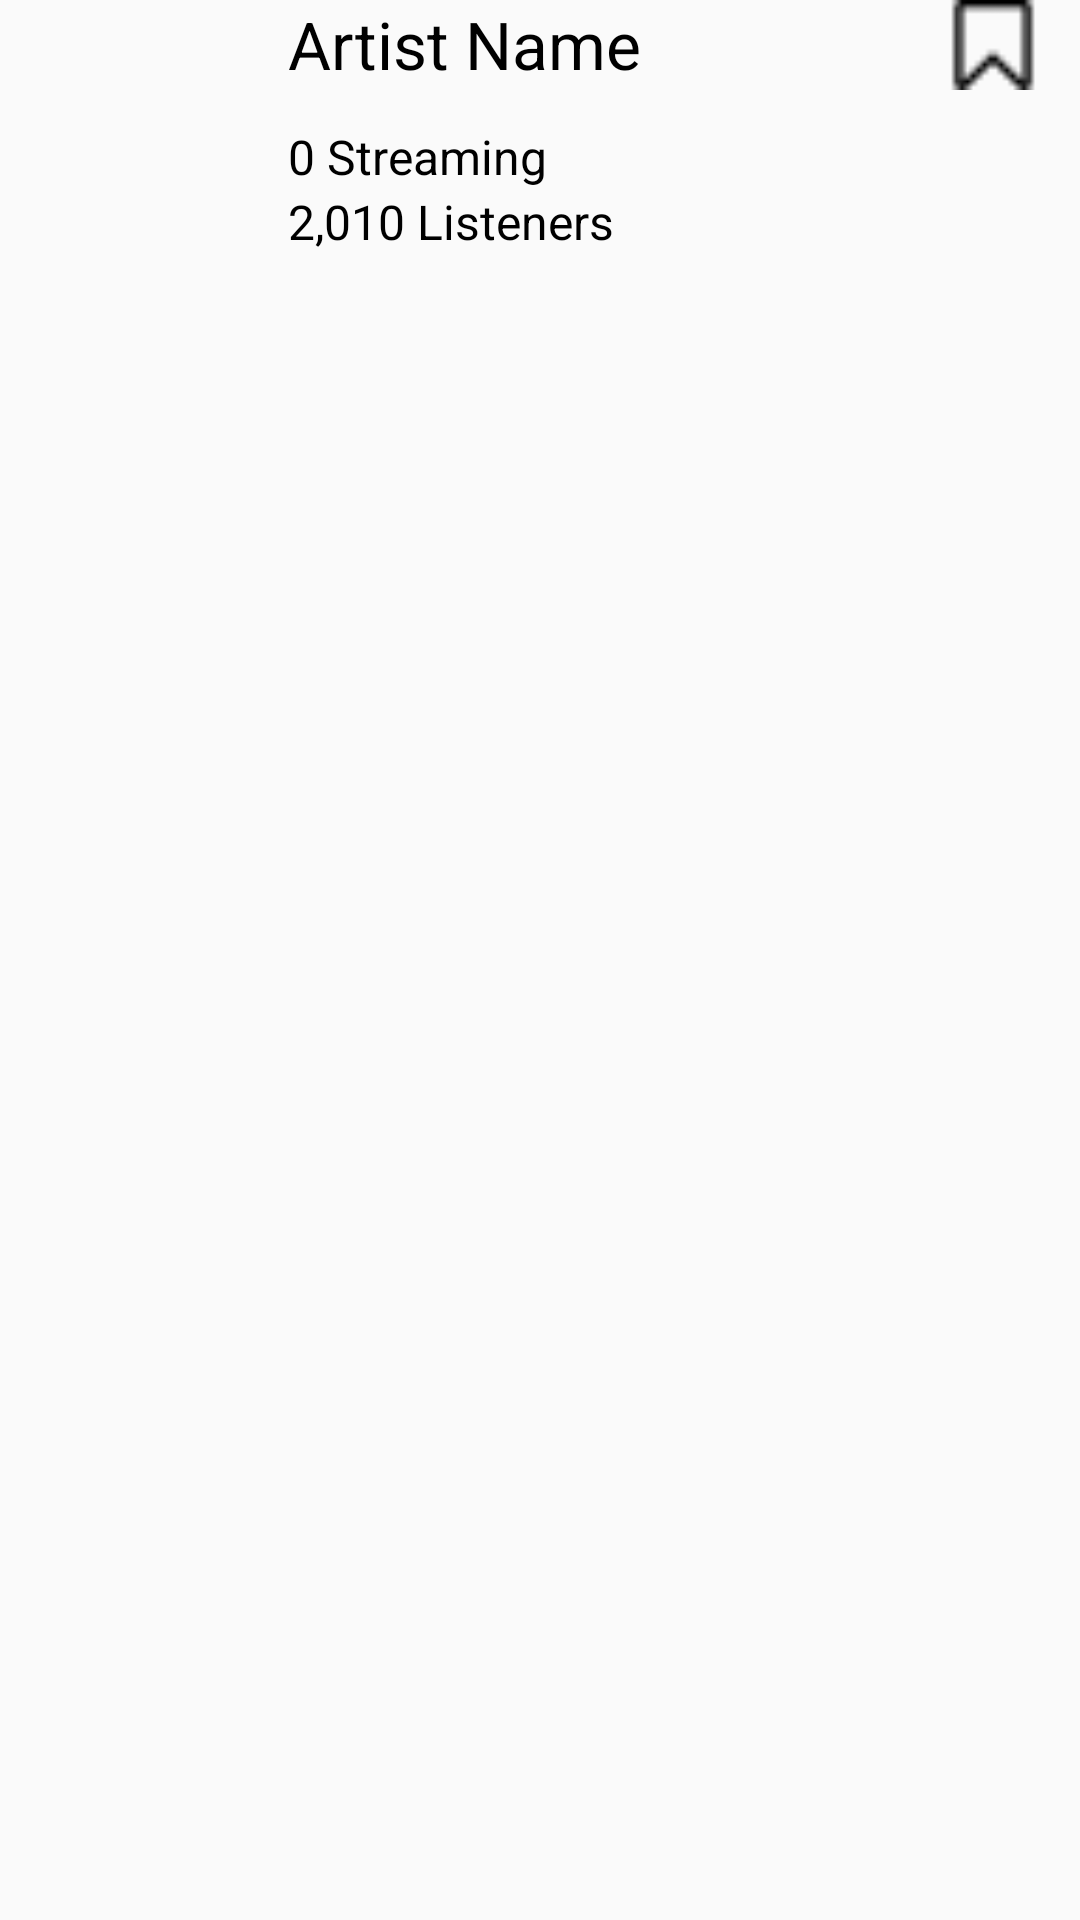

Produce the Android XML layout that renders to this screen, including the resource entries it uses.
<!-- AndroidManifest.xml: application theme AppTheme -->
<!-- res/layout/search_item.xml -->
<?xml version="1.0" encoding="utf-8"?>
<LinearLayout xmlns:android="http://schemas.android.com/apk/res/android"
    android:layout_width="match_parent"
    android:layout_height="wrap_content"
    android:id="@+id/show_item">
    <LinearLayout
        android:orientation="horizontal"
        android:layout_width="wrap_content"
        android:layout_height="match_parent">
    <ImageView
        android:id="@+id/image"
        android:layout_width="96dp"
        android:layout_height="96dp" />
    </LinearLayout>
<LinearLayout
    android:layout_width="220dp"
    android:orientation="vertical"
    android:layout_height="wrap_content">

    <TextView
        android:id="@+id/name"
        android:layout_width="match_parent"
        android:layout_height="wrap_content"
        android:layout_alignParentBottom="true"
        android:layout_marginBottom="12dp"
        android:singleLine="true"
        android:text="Artist Name"
        android:textColor="@android:color/black"
        android:textSize="22dp" />

    <TextView
        android:id="@+id/streaming"
        android:layout_width="match_parent"
        android:layout_height="wrap_content"
        android:text="0 Streaming"
        android:textColor="@android:color/black"
        android:textSize="16dp" />

    <TextView
        android:id="@+id/listeners"
        android:layout_width="match_parent"
        android:layout_height="wrap_content"
        android:text="2,010 Listeners"
        android:textColor="@android:color/black"
        android:textSize="16dp" />
</LinearLayout>
    <ImageView
        android:id="@+id/bookmark"
        android:layout_width="30dp"
        android:layout_height="30dp"
        android:background="@drawable/bookmark_white" />

    </LinearLayout>
<!-- resources referenced by this layout -->
<resources>
  <!-- drawable bookmark_white: png bitmap (drawable, 457 bytes) -->
  <style name="AppTheme" parent="Theme.AppCompat.Light.DarkActionBar">
          
          <item name="colorPrimary">@color/colorPrimary</item>
          <item name="colorPrimaryDark">@color/colorPrimaryDark</item>
          <item name="colorAccent">@color/colorAccent</item>
          <item name="windowActionBar">false</item>
          <item name="windowNoTitle">true</item>
      </style>
  <color name="colorPrimary">#7e55bf</color>
  <color name="colorPrimaryDark">#79add2</color>
  <color name="colorAccent">#67448e</color>
</resources>
